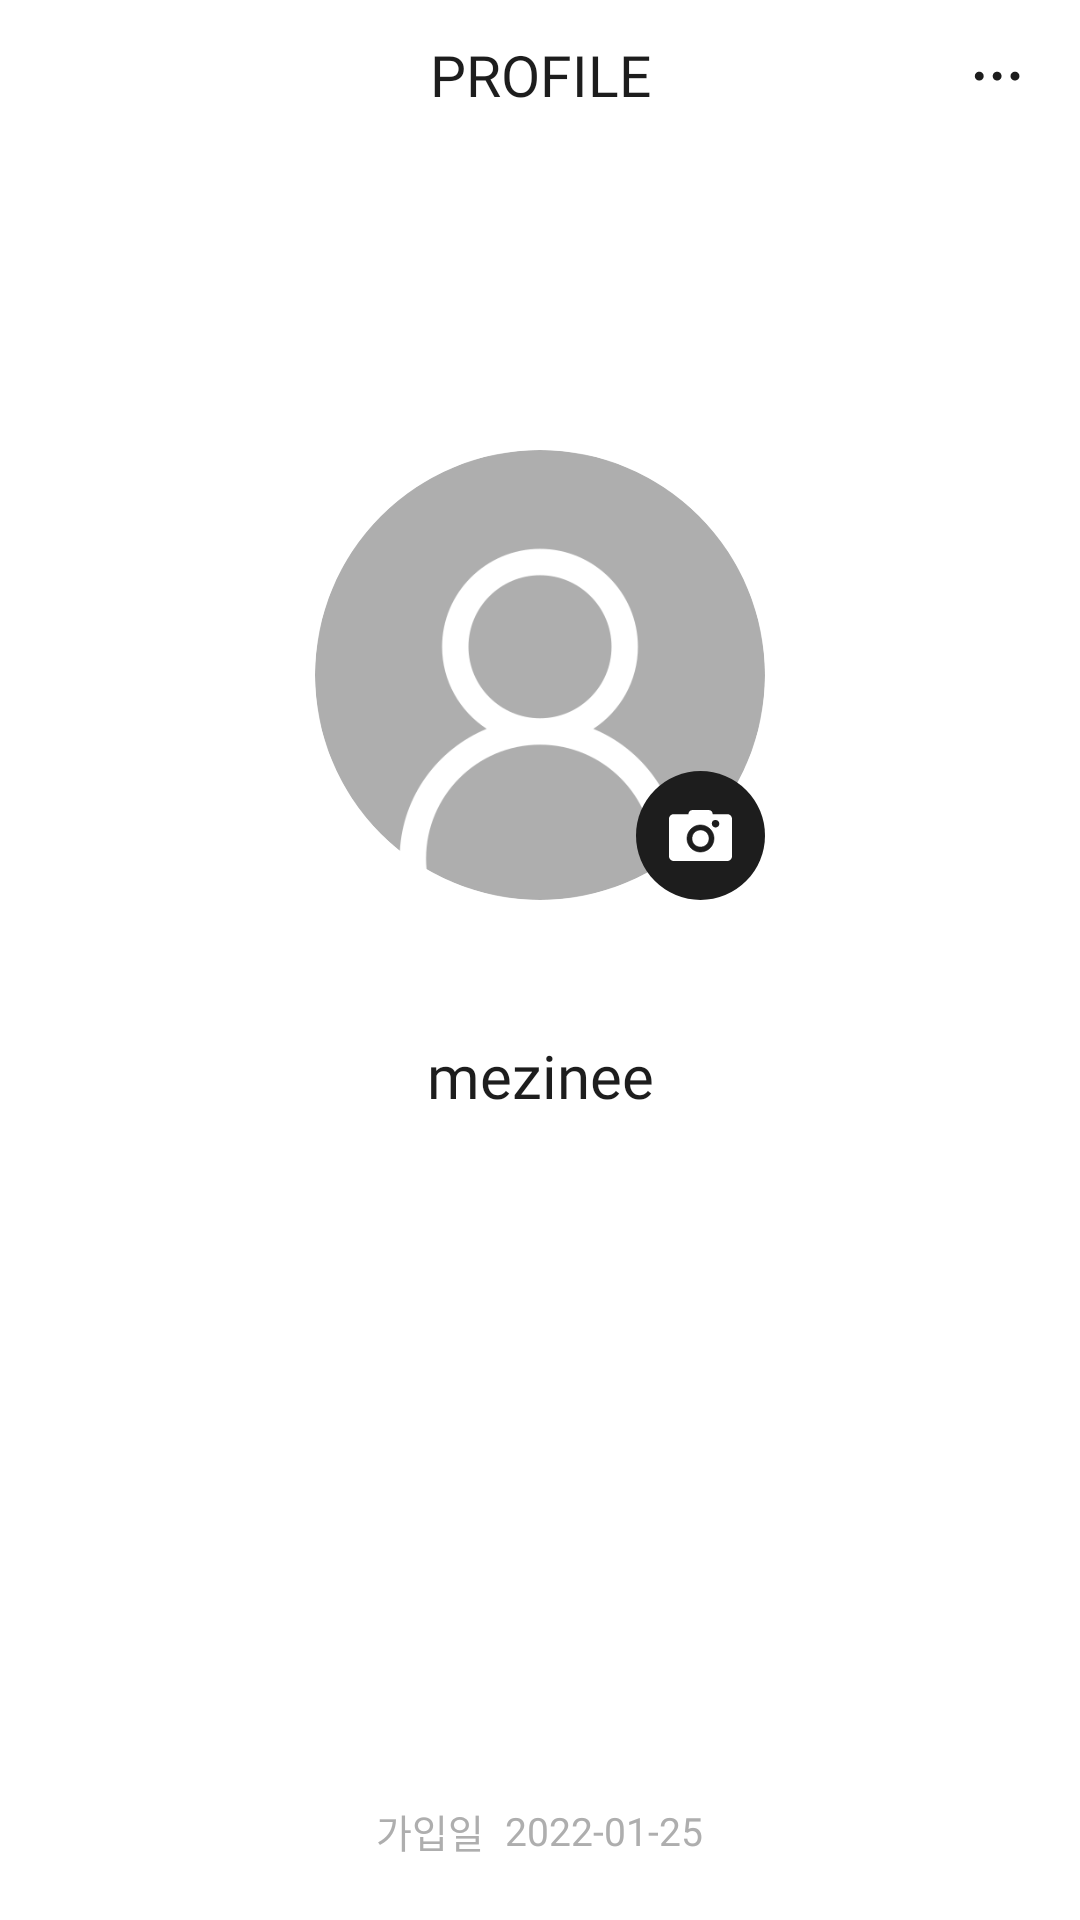

The Android layout XML behind this screen, and the referenced resources:
<!-- AndroidManifest.xml: application theme Theme.ForkiePlayer -->
<!-- res/layout/activity_profile.xml -->
<?xml version="1.0" encoding="utf-8"?>
<androidx.constraintlayout.widget.ConstraintLayout xmlns:android="http://schemas.android.com/apk/res/android"
    xmlns:app="http://schemas.android.com/apk/res-auto"
    xmlns:tools="http://schemas.android.com/tools"
    android:layout_width="match_parent"
    android:layout_height="match_parent"
    tools:context=".profile.ProfileActivity">

    <com.google.android.material.appbar.AppBarLayout
        android:id="@+id/toolbar_layout"
        android:layout_width="match_parent"
        android:layout_height="50dp"
        app:elevation="0dp"
        app:layout_constraintEnd_toEndOf="parent"
        app:layout_constraintStart_toStartOf="parent"
        app:layout_constraintTop_toTopOf="parent">

        <androidx.appcompat.widget.Toolbar
            android:background="@color/forkie_white"
            android:id="@+id/toolbar"
            android:layout_width="match_parent"
            android:layout_height="50dp"
            app:menu="@menu/toolbar_profile">

            <TextView
                android:layout_width="wrap_content"
                android:layout_height="wrap_content"
                android:layout_gravity="center"
                android:fontFamily="@font/montserrat_semibold"
                android:text="PROFILE"
                android:textColor="@color/forkie_b1"
                android:textSize="19sp" />
        </androidx.appcompat.widget.Toolbar>

    </com.google.android.material.appbar.AppBarLayout>

    <androidx.cardview.widget.CardView
        android:id="@+id/cv_profile"
        android:layout_width="150dp"
        android:layout_height="150dp"
        android:layout_marginTop="150dp"
        app:cardCornerRadius="100dp"
        app:cardElevation="0dp"
        app:layout_constraintEnd_toEndOf="parent"
        app:layout_constraintStart_toStartOf="parent"
        app:layout_constraintTop_toTopOf="parent">

        <ImageView
            android:id="@+id/iv_profile"
            android:layout_width="match_parent"
            android:layout_height="match_parent"
            android:scaleType="centerCrop"
            android:src="@drawable/basic_profile"/>

    </androidx.cardview.widget.CardView>

    <ImageButton
        android:id="@+id/btn_select_profile"
        android:layout_width="wrap_content"
        android:layout_height="wrap_content"
        android:layout_marginTop="107dp"
        android:layout_marginLeft="107dp"
        android:background="@android:color/transparent"
        android:src="@drawable/ic_select_profile"
        app:layout_constraintStart_toStartOf="@+id/cv_profile"
        app:layout_constraintTop_toTopOf="@+id/cv_profile" />

    <TextView
        android:layout_width="wrap_content"
        android:layout_height="wrap_content"
        android:layout_marginTop="45dp"
        android:fontFamily="@font/montserrat_bold"
        android:text="mezinee"
        android:textColor="@color/forkie_b1"
        android:textSize="20sp"
        app:layout_constraintEnd_toEndOf="parent"
        app:layout_constraintStart_toStartOf="parent"
        app:layout_constraintTop_toBottomOf="@+id/cv_profile" />

    <LinearLayout
        android:layout_width="match_parent"
        android:layout_height="wrap_content"
        android:layout_marginBottom="20dp"
        android:orientation="horizontal"
        android:gravity="center"
        app:layout_constraintBottom_toBottomOf="parent">

        <TextView
            android:id="@+id/textView"
            android:layout_width="wrap_content"
            android:layout_height="wrap_content"
            android:fontFamily="@font/pretendard_regular"
            android:text="가입일"
            android:textColor="@color/forkie_g4"
            android:textSize="13sp" />

        <TextView
            android:layout_width="wrap_content"
            android:layout_height="wrap_content"
            android:layout_marginLeft="7dp"
            android:fontFamily="@font/montserrat_medium"
            android:text="2022-01-25"
            android:textColor="@color/forkie_g4"
            android:textSize="13sp" />

    </LinearLayout>
</androidx.constraintlayout.widget.ConstraintLayout>
<!-- resources referenced by this layout -->
<resources>
  <color name="forkie_b1">#1D1D1D</color>
  <color name="forkie_g4">#AEAEAE</color>
  <color name="forkie_white">#FFFFFF</color>
  <!-- drawable basic_profile: png bitmap (drawable, 29719 bytes) -->
  <!-- drawable ic_select_profile: vector/xml drawable (drawable, 2596 chars, omitted) -->
  <style name="Theme.ForkiePlayer" parent="Theme.MaterialComponents.DayNight.NoActionBar">
          
          <item name="colorPrimary">@color/forkie_b1</item>
          <item name="colorPrimaryVariant">@color/forkie_g1</item>
          <item name="colorOnPrimary">@color/forkie_white</item>
          
          <item name="colorSecondary">@color/forkie_b1</item>
          <item name="colorSecondaryVariant">@color/forkie_g1</item>
          <item name="colorOnSecondary">@color/forkie_white</item>
          
          <item name="android:statusBarColor">@color/forkie_white</item>
  
          
          <item name="android:windowLightStatusBar">true</item>
      </style>
  <color name="forkie_g1">#F6F6F6</color>
</resources>
